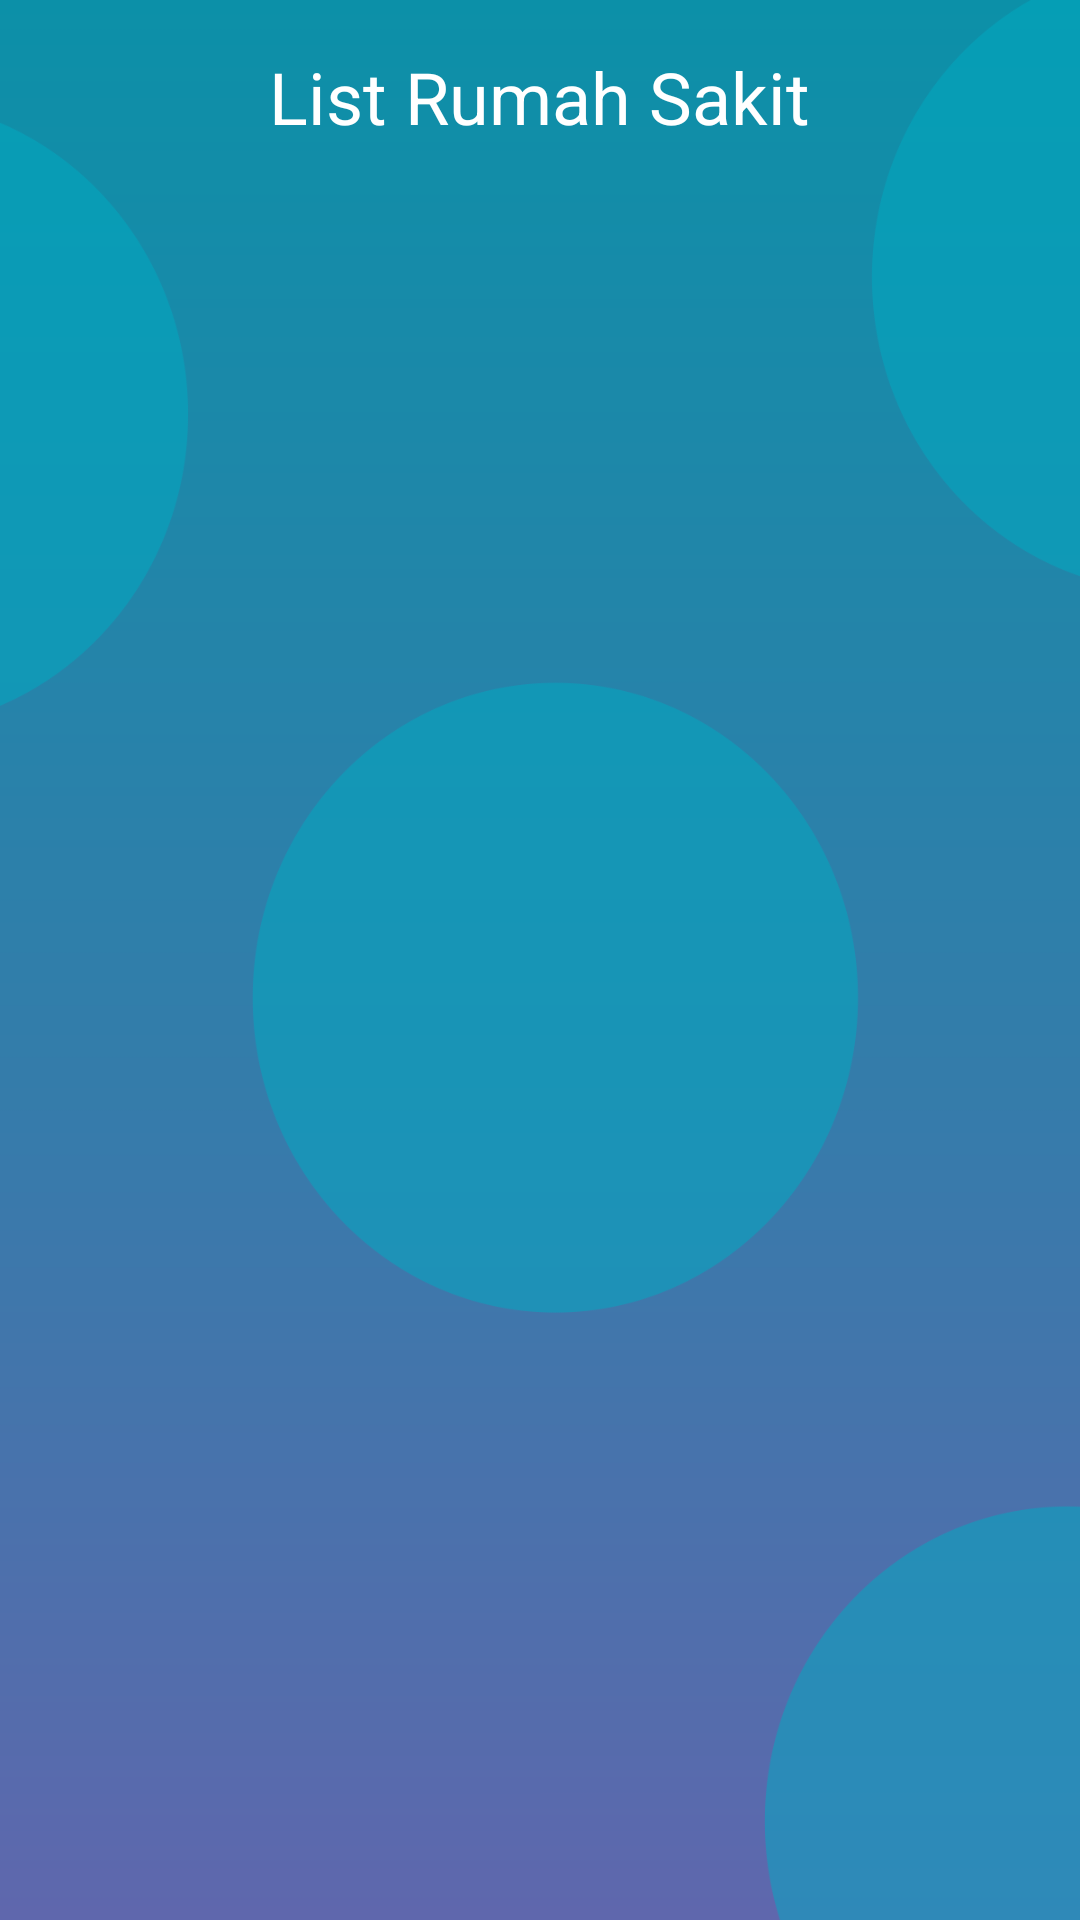

Produce the Android XML layout that renders to this screen, including the resource entries it uses.
<!-- AndroidManifest.xml: application theme Theme.FISIOTERAPI -->
<!-- res/layout/activity_hospital_list.xml -->
<?xml version="1.0" encoding="utf-8"?>
<LinearLayout xmlns:android="http://schemas.android.com/apk/res/android"
    xmlns:app="http://schemas.android.com/apk/res-auto"
    xmlns:tools="http://schemas.android.com/tools"
    android:layout_width="match_parent"
    android:layout_height="match_parent"
    android:orientation="vertical"
    android:background="@drawable/bg6"
    tools:context=".HospitalList">
    <TextView
        android:layout_width="wrap_content"
        android:layout_height="wrap_content"
        android:text="List Rumah Sakit"
        android:textSize="24sp"
        android:layout_gravity="center_horizontal"
        android:layout_marginTop="16dp"
        android:layout_marginBottom="16dp"
        android:textColor="@color/white"
        />
    <androidx.recyclerview.widget.RecyclerView
        android:layout_width="wrap_content"
        android:layout_height="wrap_content"
        android:id="@+id/rv_hospital"
        tools:listitem="@layout/hospital_list_card"
        >

    </androidx.recyclerview.widget.RecyclerView>
</LinearLayout>
<!-- res/layout/hospital_list_card.xml (included above) -->
<?xml version="1.0" encoding="utf-8"?>
<LinearLayout xmlns:android="http://schemas.android.com/apk/res/android"
    android:layout_width="match_parent"
    android:orientation="horizontal"
    android:layout_marginBottom="8dp"
    android:layout_marginRight="8dp"
    android:layout_marginLeft="8dp"
    android:layout_height="wrap_content">

    <ImageView
        android:id="@+id/avatar"
        android:layout_width="48dp"
        android:layout_height="48dp"
        android:src="@drawable/ic_hospital"

        />

    <LinearLayout
        android:layout_width="wrap_content"
        android:orientation="vertical"
        android:layout_height="wrap_content">
        <TextView
            android:id="@+id/name"
            android:layout_width="wrap_content"
            android:layout_height="wrap_content"
            android:text="RSUD Dr. Soetomo"
            android:textColor="@android:color/white"
            android:textSize="18sp"
            android:layout_gravity="center_vertical"
            android:layout_marginStart="8dp" />

        <TextView
            android:id="@+id/address"
            android:layout_width="wrap_content"
            android:layout_height="wrap_content"
            android:text="Jl. Mayjen Prof. Dr. Moestopo No.6-8, Airlangga, Kec. Gubeng, Kota SBY, Jawa Timur 60286"
            android:textColor="@android:color/white"
            android:textSize="12sp"
            android:layout_gravity="center_vertical"
            android:layout_marginStart="8dp" />
    </LinearLayout>


</LinearLayout>
<!-- resources referenced by this layout -->
<resources>
  <color name="white">#FFFFFFFF</color>
  <!-- drawable bg6: png bitmap (drawable, 44013 bytes) -->
  <style name="Theme.FISIOTERAPI" parent="Theme.AppCompat.Light.NoActionBar">
          
          <item name="colorPrimary">@color/purple_500</item>
          <item name="colorPrimaryVariant">@color/purple_700</item>
          <item name="colorOnPrimary">@color/white</item>
          
          <item name="colorSecondary">@color/teal_200</item>
          <item name="colorSecondaryVariant">@color/teal_700</item>
          <item name="colorOnSecondary">@color/black</item>
          
          <item name="android:statusBarColor" tools:targetApi="l">?attr/colorPrimaryVariant</item>
          
      </style>
  <color name="purple_500">#FF6200EE</color>
  <color name="purple_700">#FF3700B3</color>
  <color name="teal_200">#FF03DAC5</color>
  <color name="teal_700">#FF018786</color>
  <color name="black">#FF000000</color>
</resources>
